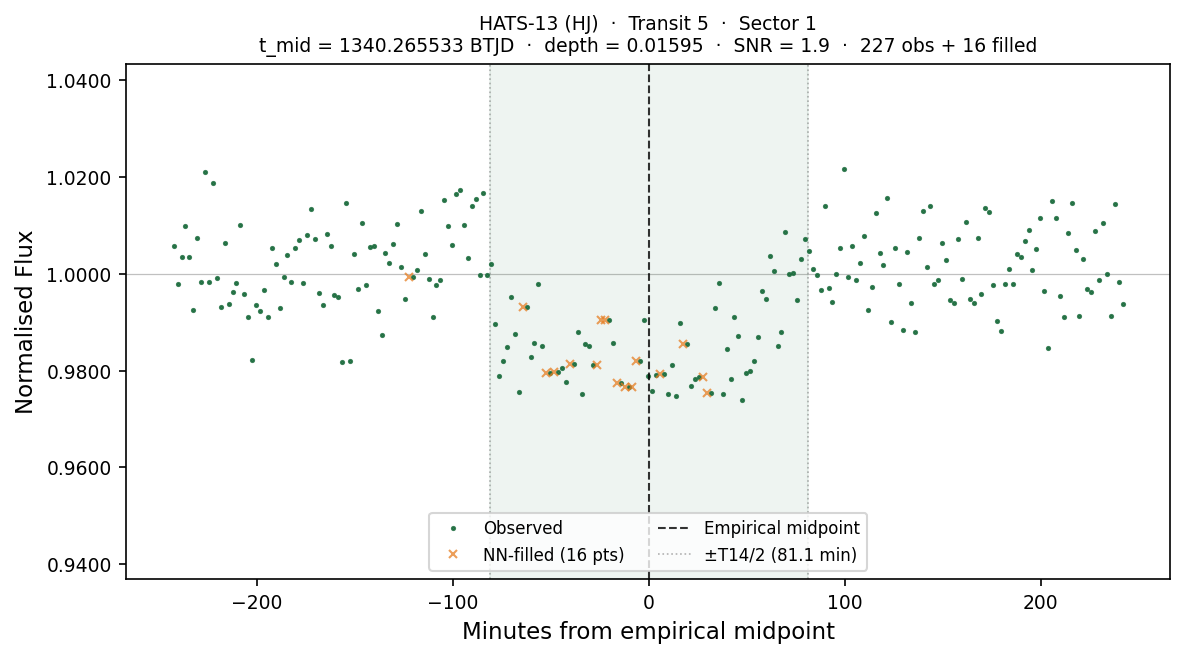

Data behind this chart, as committed beside it:
# planet:           HATS-13
# kind:             HJ
# sector:           1
# transit_num:      5
# t_mid_btjd:       1340.26553283
# T14_days:         0.112601
# T14_hours:        2.7024
# depth_frac:       0.015949
# snr:              1.90
# method:           SCAN+PAR+nudge(SNR=1…
# n_points_total:   243
# n_points_real:    227
# n_points_filled:  16
# interpolated:     1=NN-filled from nea…, 0=observed
# window_lo_btjd:   1340.09663092
# window_hi_btjd:   1340.43443475
time_btjd, time_min_from_mid, flux, interpolated
1340, -242.3, 1.006, 0
1340, -240.3, 0.9978, 0
1340, -238.3, 1.004, 0
1340, -236.3, 1.01, 0
1340, -234.3, 1.003, 0
1340, -232.3, 0.9925, 0
1340, -230.3, 1.007, 0
1340, -228.3, 0.9983, 0
1340, -226.3, 1.021, 0
1340, -224.3, 0.9984, 0
1340, -222.3, 1.019, 0
1340, -220.3, 0.9991, 0
1340, -218.3, 0.9932, 0
1340, -216.3, 1.006, 0
1340, -214.3, 0.9938, 0
1340, -212.3, 0.9962, 0
1340, -210.3, 0.9981, 0
1340, -208.3, 1.01, 0
1340, -206.3, 0.9958, 0
1340, -204.3, 0.9912, 0
1340, -202.3, 0.9822, 0
1340, -200.3, 0.9936, 0
1340, -198.3, 0.9923, 0
1340, -196.3, 0.9967, 0
1340, -194.3, 0.9911, 0
1340, -192.3, 1.005, 0
1340, -190.3, 1.002, 0
1340, -188.3, 0.9929, 0
1340, -186.3, 0.9993, 0
1340, -184.3, 1.004, 0
1340, -182.3, 0.9983, 0
1340, -180.3, 1.005, 0
1340, -178.3, 1.007, 0
1340, -176.3, 0.9982, 0
1340, -174.3, 1.008, 0
1340, -172.3, 1.013, 0
1340, -170.3, 1.007, 0
1340, -168.3, 0.9961, 0
1340, -166.3, 0.9935, 0
1340, -164.3, 1.008, 0
1340, -162.3, 1.006, 0
1340, -160.3, 0.9957, 0
1340, -158.3, 0.9951, 0
1340, -156.3, 0.9818, 0
... 199 more rows
